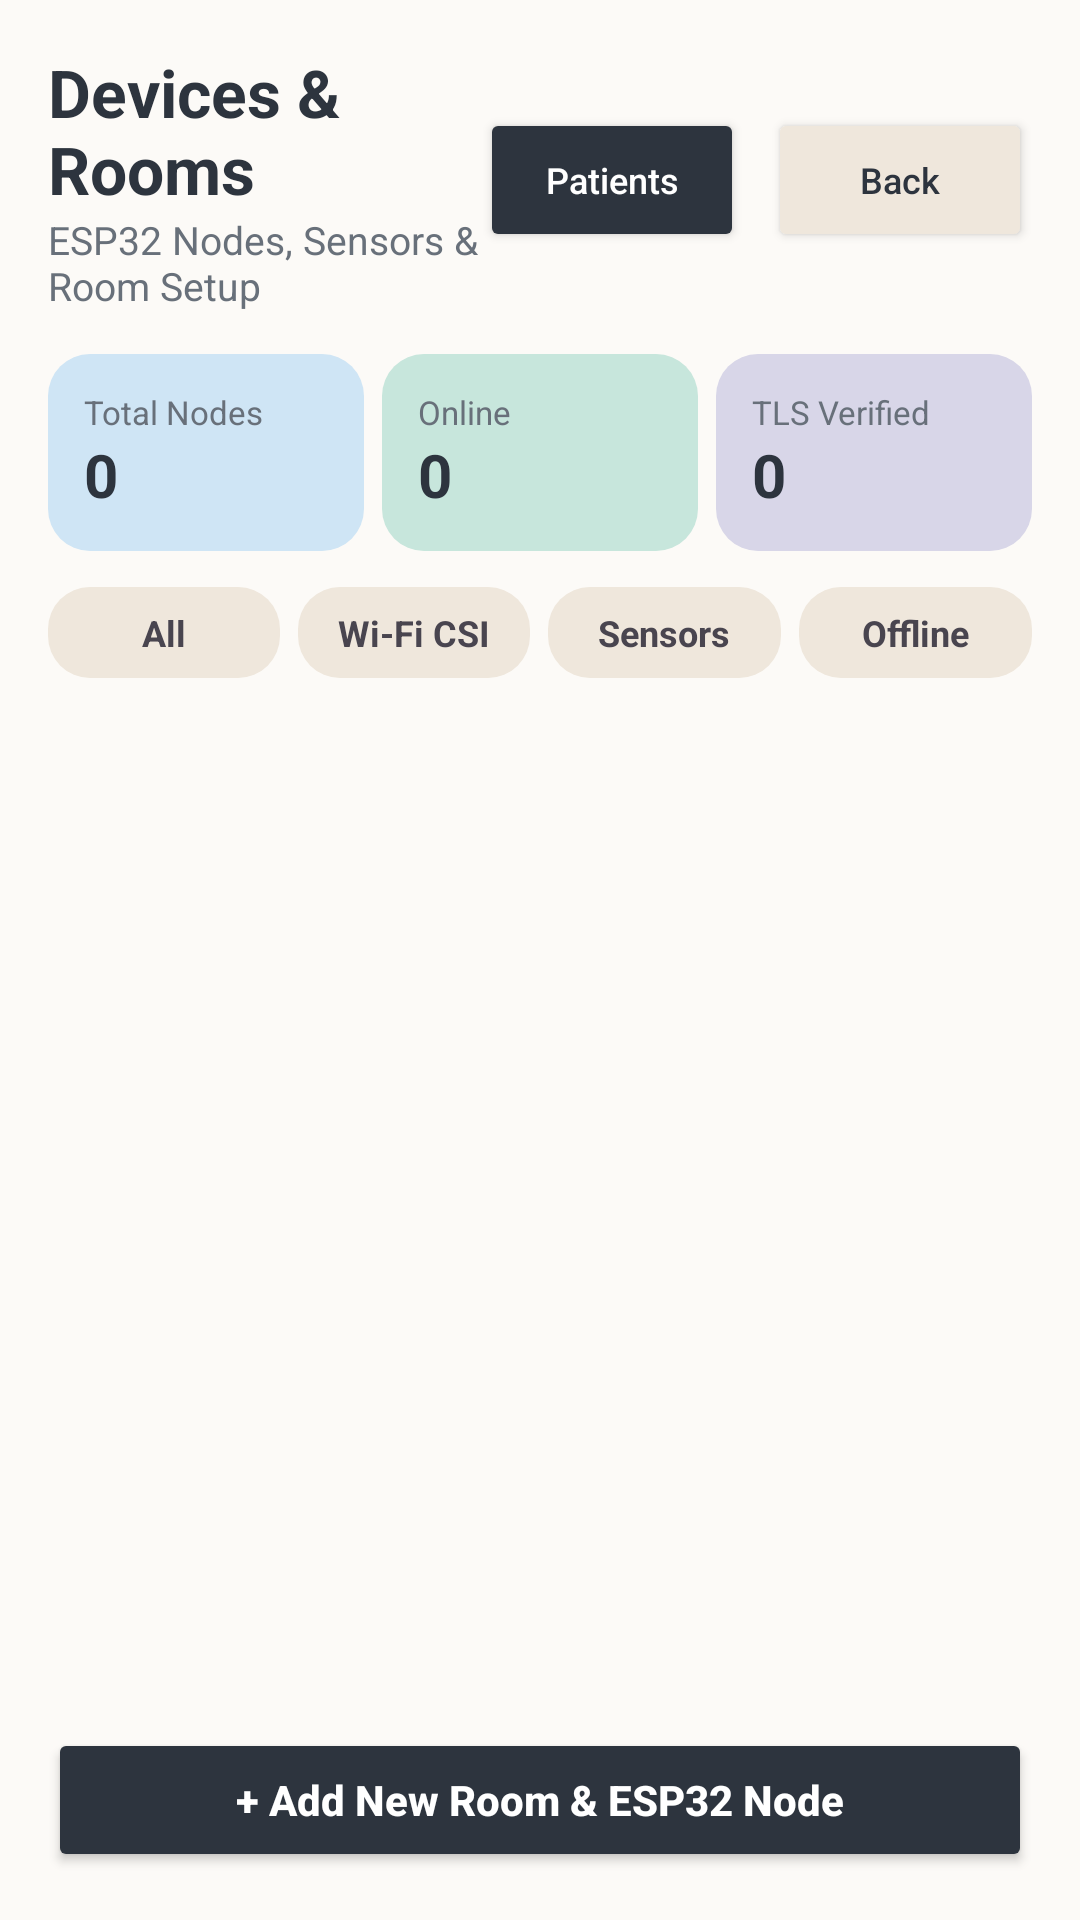

Layout XML and referenced resources for this Android screen:
<!-- AndroidManifest.xml: application theme Theme.SafeWard -->
<!-- res/layout/activity_device_management.xml -->
<?xml version="1.0" encoding="utf-8"?>
<LinearLayout xmlns:android="http://schemas.android.com/apk/res/android"
    xmlns:tools="http://schemas.android.com/tools"
    android:id="@+id/main"
    android:layout_width="match_parent"
    android:layout_height="match_parent"
    android:background="@color/bg_cloud_cream"
    android:orientation="vertical"
    android:padding="16dp"
    tools:context=".ui.patient.DeviceManagementActivity">

    
    <LinearLayout
        android:layout_width="match_parent"
        android:layout_height="wrap_content"
        android:gravity="center_vertical"
        android:orientation="horizontal">

        <LinearLayout
            android:layout_width="0dp"
            android:layout_height="wrap_content"
            android:layout_weight="1"
            android:orientation="vertical">

            <TextView
                android:layout_width="wrap_content"
                android:layout_height="wrap_content"
                android:text="Devices &amp; Rooms"
                android:textColor="@color/text_soft_charcoal"
                android:textSize="22sp"
                android:textStyle="bold" />

            <TextView
                android:layout_width="wrap_content"
                android:layout_height="wrap_content"
                android:text="ESP32 Nodes, Sensors &amp; Room Setup"
                android:textColor="@color/text_muted_slate"
                android:textSize="13sp" />
        </LinearLayout>

        <Button
            android:id="@+id/patientProfileButton"
            android:layout_width="wrap_content"
            android:layout_height="wrap_content"
            android:layout_marginEnd="8dp"
            android:backgroundTint="@color/text_soft_charcoal"
            android:text="Patients"
            android:textAllCaps="false"
            android:textColor="@color/white"
            android:textSize="12sp" />

        <Button
            android:id="@+id/backButton"
            android:layout_width="wrap_content"
            android:layout_height="wrap_content"
            android:backgroundTint="@color/surface_warm_linen"
            android:text="Back"
            android:textAllCaps="false"
            android:textColor="@color/text_soft_charcoal"
            android:textSize="12sp" />
    </LinearLayout>

    
    <LinearLayout
        android:layout_width="match_parent"
        android:layout_height="wrap_content"
        android:layout_marginTop="14dp"
        android:orientation="horizontal">

        <LinearLayout
            android:layout_width="0dp"
            android:layout_height="wrap_content"
            android:layout_marginEnd="6dp"
            android:layout_weight="1"
            android:background="@drawable/bg_status_banner"
            android:backgroundTint="@color/csi_soft_sky_mist"
            android:orientation="vertical"
            android:padding="12dp">

            <TextView
                android:layout_width="wrap_content"
                android:layout_height="wrap_content"
                android:text="Total Nodes"
                android:textColor="@color/text_muted_slate"
                android:textSize="11sp" />

            <TextView
                android:id="@+id/totalNodesCount"
                android:layout_width="wrap_content"
                android:layout_height="wrap_content"
                android:text="0"
                android:textColor="@color/text_soft_charcoal"
                android:textSize="20sp"
                android:textStyle="bold" />
        </LinearLayout>

        <LinearLayout
            android:layout_width="0dp"
            android:layout_height="wrap_content"
            android:layout_marginEnd="6dp"
            android:layout_weight="1"
            android:background="@drawable/bg_status_banner"
            android:backgroundTint="@color/status_safe_mint"
            android:orientation="vertical"
            android:padding="12dp">

            <TextView
                android:layout_width="wrap_content"
                android:layout_height="wrap_content"
                android:text="Online"
                android:textColor="@color/text_muted_slate"
                android:textSize="11sp" />

            <TextView
                android:id="@+id/onlineNodesCount"
                android:layout_width="wrap_content"
                android:layout_height="wrap_content"
                android:text="0"
                android:textColor="@color/text_soft_charcoal"
                android:textSize="20sp"
                android:textStyle="bold" />
        </LinearLayout>

        <LinearLayout
            android:layout_width="0dp"
            android:layout_height="wrap_content"
            android:layout_weight="1"
            android:background="@drawable/bg_status_banner"
            android:backgroundTint="@color/security_soft_lavender"
            android:orientation="vertical"
            android:padding="12dp">

            <TextView
                android:layout_width="wrap_content"
                android:layout_height="wrap_content"
                android:text="TLS Verified"
                android:textColor="@color/text_muted_slate"
                android:textSize="11sp" />

            <TextView
                android:id="@+id/tlsNodesCount"
                android:layout_width="wrap_content"
                android:layout_height="wrap_content"
                android:text="0"
                android:textColor="@color/text_soft_charcoal"
                android:textSize="20sp"
                android:textStyle="bold" />
        </LinearLayout>
    </LinearLayout>

    
    <LinearLayout
        android:layout_width="match_parent"
        android:layout_height="wrap_content"
        android:layout_marginTop="12dp"
        android:orientation="horizontal">

        <TextView
            android:id="@+id/filterAll"
            android:layout_width="0dp"
            android:layout_height="wrap_content"
            android:layout_marginEnd="6dp"
            android:layout_weight="1"
            android:background="@drawable/bg_pill_rounded"
            android:gravity="center"
            android:paddingVertical="7dp"
            android:text="All"
            android:textSize="12sp"
            android:textStyle="bold" />

        <TextView
            android:id="@+id/filterCsi"
            android:layout_width="0dp"
            android:layout_height="wrap_content"
            android:layout_marginEnd="6dp"
            android:layout_weight="1"
            android:background="@drawable/bg_pill_rounded"
            android:gravity="center"
            android:paddingVertical="7dp"
            android:text="Wi-Fi CSI"
            android:textSize="12sp"
            android:textStyle="bold" />

        <TextView
            android:id="@+id/filterMed"
            android:layout_width="0dp"
            android:layout_height="wrap_content"
            android:layout_marginEnd="6dp"
            android:layout_weight="1"
            android:background="@drawable/bg_pill_rounded"
            android:gravity="center"
            android:paddingVertical="7dp"
            android:text="Sensors"
            android:textSize="12sp"
            android:textStyle="bold" />

        <TextView
            android:id="@+id/filterOffline"
            android:layout_width="0dp"
            android:layout_height="wrap_content"
            android:layout_weight="1"
            android:background="@drawable/bg_pill_rounded"
            android:gravity="center"
            android:paddingVertical="7dp"
            android:text="Offline"
            android:textSize="12sp"
            android:textStyle="bold" />
    </LinearLayout>

    
    <androidx.recyclerview.widget.RecyclerView
        android:id="@+id/devicesRecyclerView"
        android:layout_width="match_parent"
        android:layout_height="0dp"
        android:layout_marginTop="12dp"
        android:layout_weight="1" />

    <TextView
        android:id="@+id/emptyDevicesText"
        android:layout_width="match_parent"
        android:layout_height="wrap_content"
        android:gravity="center"
        android:padding="24dp"
        android:text="No devices match this filter."
        android:textColor="@color/text_muted_slate"
        android:visibility="gone" />

    <Button
        android:id="@+id/addRoomButton"
        android:layout_width="match_parent"
        android:layout_height="wrap_content"
        android:layout_marginTop="10dp"
        android:backgroundTint="@color/text_soft_charcoal"
        android:paddingVertical="12dp"
        android:text="+ Add New Room &amp; ESP32 Node"
        android:textAllCaps="false"
        android:textColor="@color/white"
        android:textStyle="bold" />
</LinearLayout>
<!-- resources referenced by this layout -->
<resources>
  <color name="bg_cloud_cream">#FCFAF7</color>
  <color name="csi_soft_sky_mist">#CFE5F5</color>
  <color name="security_soft_lavender">#D8D6E8</color>
  <color name="status_safe_mint">#C7E6DC</color>
  <color name="surface_warm_linen">#EFE7DC</color>
  <color name="text_muted_slate">#68707A</color>
  <color name="text_soft_charcoal">#2D343E</color>
  <color name="white">#FFFFFFFF</color>
  <!-- drawable bg_pill_rounded (drawable) -->
  <?xml version="1.0" encoding="utf-8"?>
  <shape xmlns:android="http://schemas.android.com/apk/res/android"
         android:shape="rectangle">
      <solid android:color="@color/surface_warm_linen" />
      <corners android:radius="14dp" />
  </shape>
  <!-- drawable bg_status_banner (drawable) -->
  <?xml version="1.0" encoding="utf-8"?>
  <shape xmlns:android="http://schemas.android.com/apk/res/android"
         android:shape="rectangle">
      <solid android:color="@color/status_safe_mint" />
      <corners android:radius="14dp" />
  </shape>
  <style name="Theme.SafeWard" parent="Base.Theme.SafeWard" />
  <style name="Base.Theme.SafeWard" parent="Theme.Material3.DayNight.NoActionBar">
          
          
      </style>
</resources>
